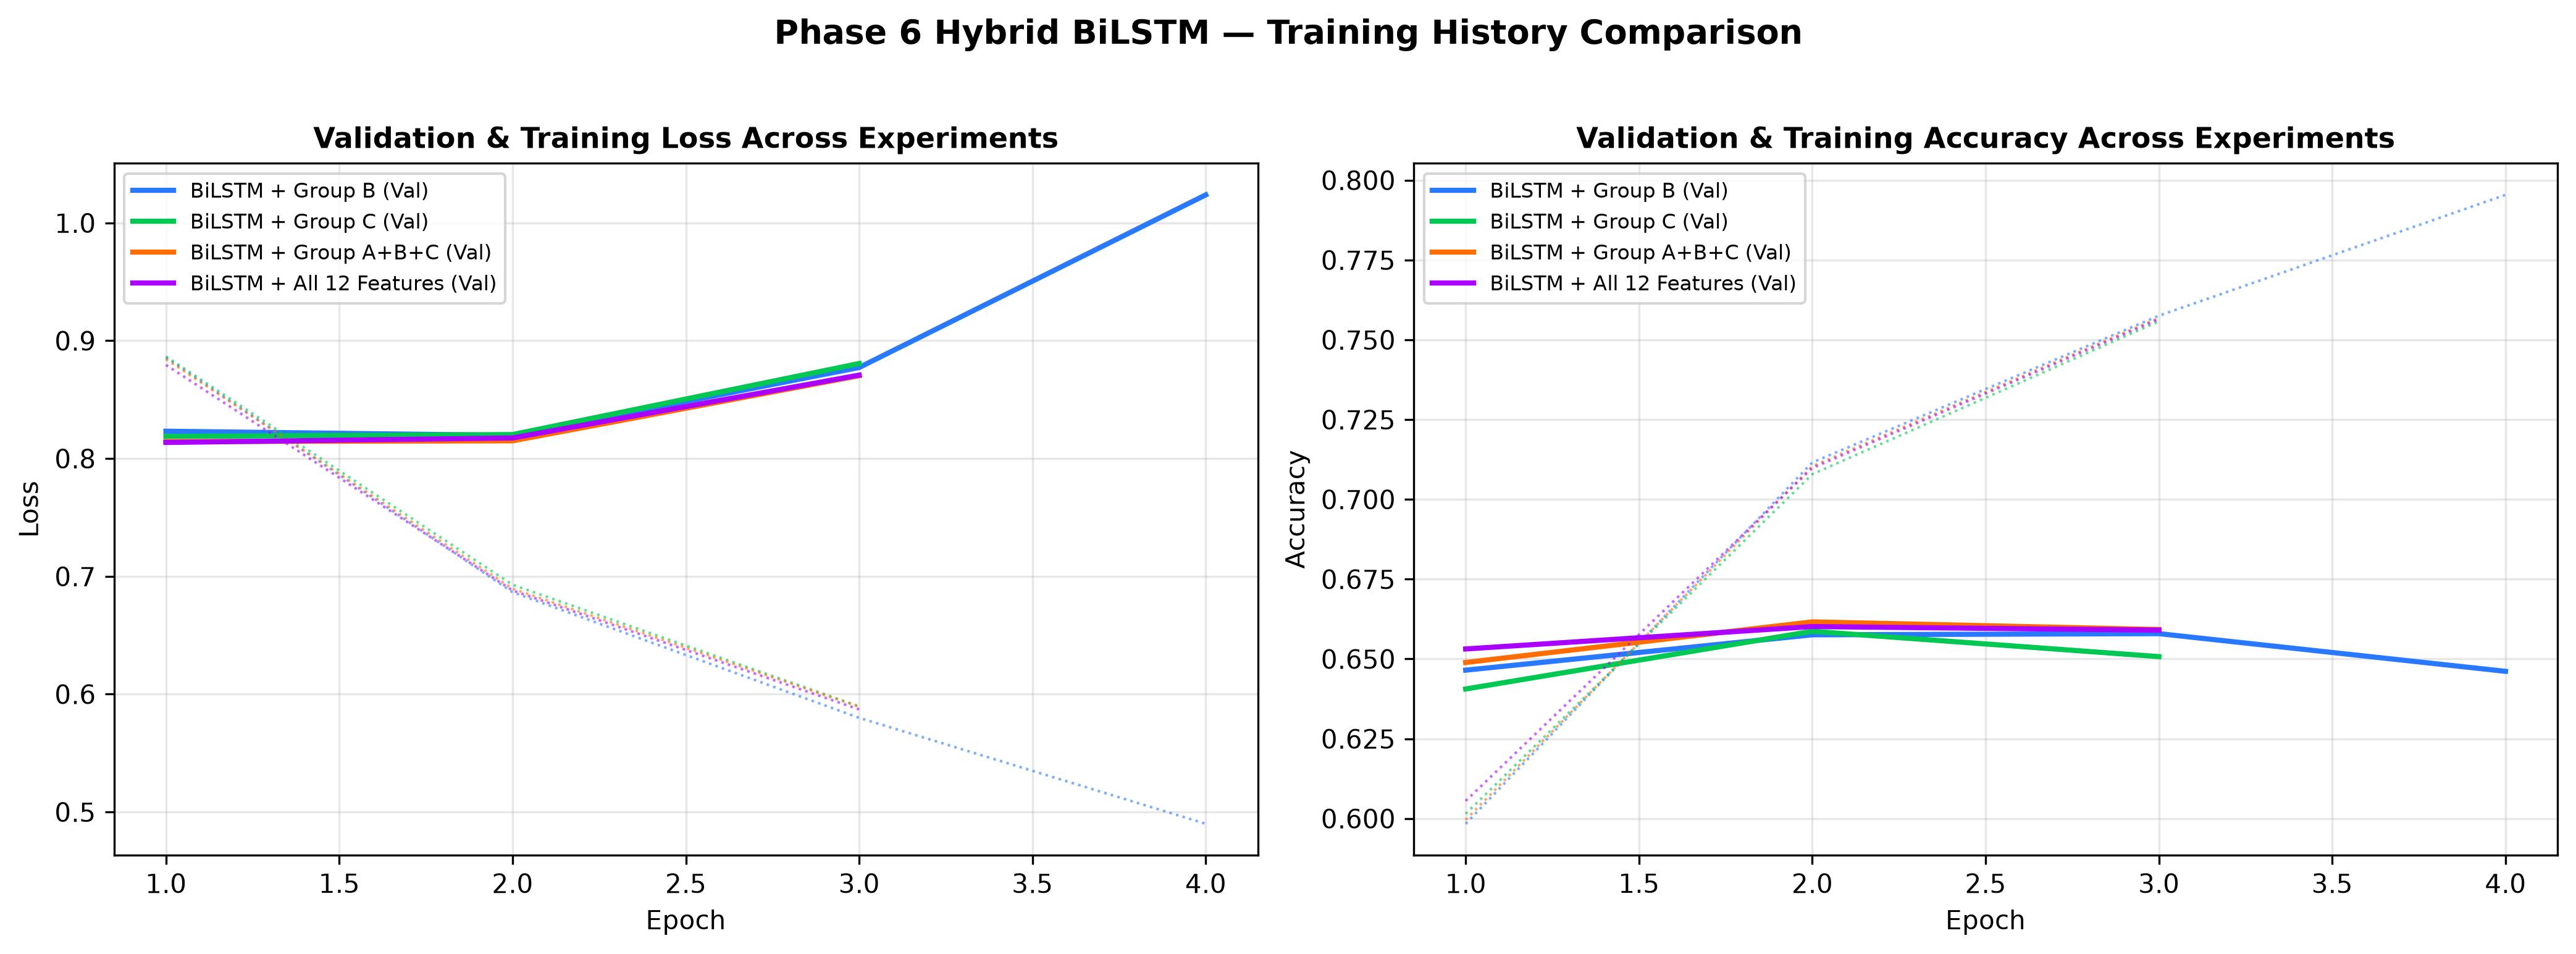

Source data for this figure (header and first rows):
experiment, model_name, epoch, train_loss, train_accuracy, val_loss, val_accuracy
group_b, Phase 6: BiLSTM + Group B, 1, 0.8857, 0.5984, 0.8232, 0.6465
group_b, Phase 6: BiLSTM + Group B, 2, 0.6866, 0.7116, 0.8196, 0.6576
group_b, Phase 6: BiLSTM + Group B, 3, 0.5799, 0.7575, 0.8773, 0.6579
group_b, Phase 6: BiLSTM + Group B, 4, 0.49, 0.7954, 1.024, 0.6461
group_c, Phase 6: BiLSTM + Group C, 1, 0.8866, 0.6015, 0.8188, 0.6406
group_c, Phase 6: BiLSTM + Group C, 2, 0.6929, 0.7079, 0.8204, 0.6587
group_c, Phase 6: BiLSTM + Group C, 3, 0.5896, 0.7558, 0.8807, 0.6507
abc, Phase 6: BiLSTM + Group A+B+C, 1, 0.8843, 0.5996, 0.8144, 0.6489
abc, Phase 6: BiLSTM + Group A+B+C, 2, 0.6896, 0.7104, 0.815, 0.6616
abc, Phase 6: BiLSTM + Group A+B+C, 3, 0.5893, 0.7569, 0.8703, 0.6592
all_features, Phase 6: BiLSTM + All 12 Features, 1, 0.8795, 0.6055, 0.8136, 0.6531
all_features, Phase 6: BiLSTM + All 12 Features, 2, 0.688, 0.7098, 0.8175, 0.6601
all_features, Phase 6: BiLSTM + All 12 Features, 3, 0.5871, 0.7565, 0.8708, 0.659
